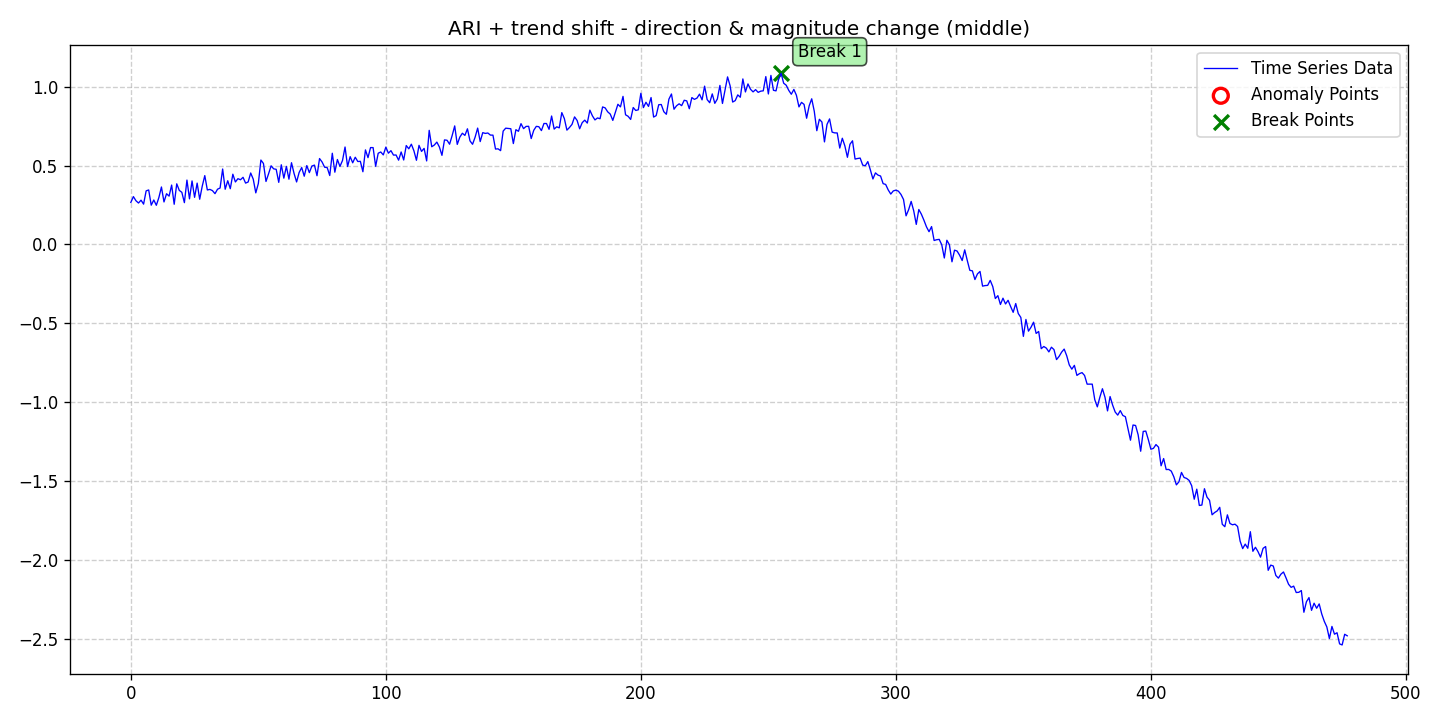

Source data for this figure (header and first rows):
date, data, stationary, det_lin_up, det_lin_down, det_quad, det_cubic, det_exp, det_damped, stoc_trend, volatility, single_seas, multiple_seas, point_anom_single, point_anom_multi, collect_anom, context_anom, mean_shift, var_shift, trend_shift, point_anom_count, point_anom_location, point_anom_point, collect_anom_count
2020-01-01, 0.2661, 0, 0, 0, 0, 0, 0, 0, 1, 0, 0, 0, 0, 0, 0, 0, 0, 0, 1, 0, none, , 0
2020-01-02, 0.303, 0, 0, 0, 0, 0, 0, 0, 1, 0, 0, 0, 0, 0, 0, 0, 0, 0, 1, 0, none, , 0
2020-01-03, 0.2769, 0, 0, 0, 0, 0, 0, 0, 1, 0, 0, 0, 0, 0, 0, 0, 0, 0, 1, 0, none, , 0
2020-01-04, 0.2622, 0, 0, 0, 0, 0, 0, 0, 1, 0, 0, 0, 0, 0, 0, 0, 0, 0, 1, 0, none, , 0
2020-01-05, 0.2803, 0, 0, 0, 0, 0, 0, 0, 1, 0, 0, 0, 0, 0, 0, 0, 0, 0, 1, 0, none, , 0
2020-01-06, 0.2552, 0, 0, 0, 0, 0, 0, 0, 1, 0, 0, 0, 0, 0, 0, 0, 0, 0, 1, 0, none, , 0
2020-01-07, 0.3393, 0, 0, 0, 0, 0, 0, 0, 1, 0, 0, 0, 0, 0, 0, 0, 0, 0, 1, 0, none, , 0
2020-01-08, 0.345, 0, 0, 0, 0, 0, 0, 0, 1, 0, 0, 0, 0, 0, 0, 0, 0, 0, 1, 0, none, , 0
2020-01-09, 0.2486, 0, 0, 0, 0, 0, 0, 0, 1, 0, 0, 0, 0, 0, 0, 0, 0, 0, 1, 0, none, , 0
2020-01-10, 0.2815, 0, 0, 0, 0, 0, 0, 0, 1, 0, 0, 0, 0, 0, 0, 0, 0, 0, 1, 0, none, , 0
2020-01-11, 0.2479, 0, 0, 0, 0, 0, 0, 0, 1, 0, 0, 0, 0, 0, 0, 0, 0, 0, 1, 0, none, , 0
2020-01-12, 0.2973, 0, 0, 0, 0, 0, 0, 0, 1, 0, 0, 0, 0, 0, 0, 0, 0, 0, 1, 0, none, , 0
2020-01-13, 0.3638, 0, 0, 0, 0, 0, 0, 0, 1, 0, 0, 0, 0, 0, 0, 0, 0, 0, 1, 0, none, , 0
2020-01-14, 0.2691, 0, 0, 0, 0, 0, 0, 0, 1, 0, 0, 0, 0, 0, 0, 0, 0, 0, 1, 0, none, , 0
2020-01-15, 0.3211, 0, 0, 0, 0, 0, 0, 0, 1, 0, 0, 0, 0, 0, 0, 0, 0, 0, 1, 0, none, , 0
2020-01-16, 0.3059, 0, 0, 0, 0, 0, 0, 0, 1, 0, 0, 0, 0, 0, 0, 0, 0, 0, 1, 0, none, , 0
2020-01-17, 0.376, 0, 0, 0, 0, 0, 0, 0, 1, 0, 0, 0, 0, 0, 0, 0, 0, 0, 1, 0, none, , 0
2020-01-18, 0.2544, 0, 0, 0, 0, 0, 0, 0, 1, 0, 0, 0, 0, 0, 0, 0, 0, 0, 1, 0, none, , 0
2020-01-19, 0.384, 0, 0, 0, 0, 0, 0, 0, 1, 0, 0, 0, 0, 0, 0, 0, 0, 0, 1, 0, none, , 0
2020-01-20, 0.3422, 0, 0, 0, 0, 0, 0, 0, 1, 0, 0, 0, 0, 0, 0, 0, 0, 0, 1, 0, none, , 0
2020-01-21, 0.33, 0, 0, 0, 0, 0, 0, 0, 1, 0, 0, 0, 0, 0, 0, 0, 0, 0, 1, 0, none, , 0
2020-01-22, 0.2646, 0, 0, 0, 0, 0, 0, 0, 1, 0, 0, 0, 0, 0, 0, 0, 0, 0, 1, 0, none, , 0
2020-01-23, 0.4077, 0, 0, 0, 0, 0, 0, 0, 1, 0, 0, 0, 0, 0, 0, 0, 0, 0, 1, 0, none, , 0
2020-01-24, 0.2887, 0, 0, 0, 0, 0, 0, 0, 1, 0, 0, 0, 0, 0, 0, 0, 0, 0, 1, 0, none, , 0
2020-01-25, 0.4022, 0, 0, 0, 0, 0, 0, 0, 1, 0, 0, 0, 0, 0, 0, 0, 0, 0, 1, 0, none, , 0
2020-01-26, 0.2983, 0, 0, 0, 0, 0, 0, 0, 1, 0, 0, 0, 0, 0, 0, 0, 0, 0, 1, 0, none, , 0
2020-01-27, 0.3885, 0, 0, 0, 0, 0, 0, 0, 1, 0, 0, 0, 0, 0, 0, 0, 0, 0, 1, 0, none, , 0
2020-01-28, 0.2862, 0, 0, 0, 0, 0, 0, 0, 1, 0, 0, 0, 0, 0, 0, 0, 0, 0, 1, 0, none, , 0
2020-01-29, 0.3691, 0, 0, 0, 0, 0, 0, 0, 1, 0, 0, 0, 0, 0, 0, 0, 0, 0, 1, 0, none, , 0
2020-01-30, 0.436, 0, 0, 0, 0, 0, 0, 0, 1, 0, 0, 0, 0, 0, 0, 0, 0, 0, 1, 0, none, , 0
2020-01-31, 0.3449, 0, 0, 0, 0, 0, 0, 0, 1, 0, 0, 0, 0, 0, 0, 0, 0, 0, 1, 0, none, , 0
2020-02-01, 0.3486, 0, 0, 0, 0, 0, 0, 0, 1, 0, 0, 0, 0, 0, 0, 0, 0, 0, 1, 0, none, , 0
2020-02-02, 0.3409, 0, 0, 0, 0, 0, 0, 0, 1, 0, 0, 0, 0, 0, 0, 0, 0, 0, 1, 0, none, , 0
2020-02-03, 0.3216, 0, 0, 0, 0, 0, 0, 0, 1, 0, 0, 0, 0, 0, 0, 0, 0, 0, 1, 0, none, , 0
2020-02-04, 0.3498, 0, 0, 0, 0, 0, 0, 0, 1, 0, 0, 0, 0, 0, 0, 0, 0, 0, 1, 0, none, , 0
2020-02-05, 0.3575, 0, 0, 0, 0, 0, 0, 0, 1, 0, 0, 0, 0, 0, 0, 0, 0, 0, 1, 0, none, , 0
2020-02-06, 0.4778, 0, 0, 0, 0, 0, 0, 0, 1, 0, 0, 0, 0, 0, 0, 0, 0, 0, 1, 0, none, , 0
2020-02-07, 0.3496, 0, 0, 0, 0, 0, 0, 0, 1, 0, 0, 0, 0, 0, 0, 0, 0, 0, 1, 0, none, , 0
2020-02-08, 0.4034, 0, 0, 0, 0, 0, 0, 0, 1, 0, 0, 0, 0, 0, 0, 0, 0, 0, 1, 0, none, , 0
2020-02-09, 0.353, 0, 0, 0, 0, 0, 0, 0, 1, 0, 0, 0, 0, 0, 0, 0, 0, 0, 1, 0, none, , 0
2020-02-10, 0.4449, 0, 0, 0, 0, 0, 0, 0, 1, 0, 0, 0, 0, 0, 0, 0, 0, 0, 1, 0, none, , 0
2020-02-11, 0.3957, 0, 0, 0, 0, 0, 0, 0, 1, 0, 0, 0, 0, 0, 0, 0, 0, 0, 1, 0, none, , 0
2020-02-12, 0.4164, 0, 0, 0, 0, 0, 0, 0, 1, 0, 0, 0, 0, 0, 0, 0, 0, 0, 1, 0, none, , 0
2020-02-13, 0.4098, 0, 0, 0, 0, 0, 0, 0, 1, 0, 0, 0, 0, 0, 0, 0, 0, 0, 1, 0, none, , 0
2020-02-14, 0.4252, 0, 0, 0, 0, 0, 0, 0, 1, 0, 0, 0, 0, 0, 0, 0, 0, 0, 1, 0, none, , 0
2020-02-15, 0.3886, 0, 0, 0, 0, 0, 0, 0, 1, 0, 0, 0, 0, 0, 0, 0, 0, 0, 1, 0, none, , 0
2020-02-16, 0.3954, 0, 0, 0, 0, 0, 0, 0, 1, 0, 0, 0, 0, 0, 0, 0, 0, 0, 1, 0, none, , 0
2020-02-17, 0.4526, 0, 0, 0, 0, 0, 0, 0, 1, 0, 0, 0, 0, 0, 0, 0, 0, 0, 1, 0, none, , 0
2020-02-18, 0.4135, 0, 0, 0, 0, 0, 0, 0, 1, 0, 0, 0, 0, 0, 0, 0, 0, 0, 1, 0, none, , 0
2020-02-19, 0.3266, 0, 0, 0, 0, 0, 0, 0, 1, 0, 0, 0, 0, 0, 0, 0, 0, 0, 1, 0, none, , 0
2020-02-20, 0.3861, 0, 0, 0, 0, 0, 0, 0, 1, 0, 0, 0, 0, 0, 0, 0, 0, 0, 1, 0, none, , 0
2020-02-21, 0.5346, 0, 0, 0, 0, 0, 0, 0, 1, 0, 0, 0, 0, 0, 0, 0, 0, 0, 1, 0, none, , 0
2020-02-22, 0.5129, 0, 0, 0, 0, 0, 0, 0, 1, 0, 0, 0, 0, 0, 0, 0, 0, 0, 1, 0, none, , 0
2020-02-23, 0.3989, 0, 0, 0, 0, 0, 0, 0, 1, 0, 0, 0, 0, 0, 0, 0, 0, 0, 1, 0, none, , 0
2020-02-24, 0.4471, 0, 0, 0, 0, 0, 0, 0, 1, 0, 0, 0, 0, 0, 0, 0, 0, 0, 1, 0, none, , 0
2020-02-25, 0.498, 0, 0, 0, 0, 0, 0, 0, 1, 0, 0, 0, 0, 0, 0, 0, 0, 0, 1, 0, none, , 0
2020-02-26, 0.479, 0, 0, 0, 0, 0, 0, 0, 1, 0, 0, 0, 0, 0, 0, 0, 0, 0, 1, 0, none, , 0
2020-02-27, 0.4758, 0, 0, 0, 0, 0, 0, 0, 1, 0, 0, 0, 0, 0, 0, 0, 0, 0, 1, 0, none, , 0
2020-02-28, 0.3933, 0, 0, 0, 0, 0, 0, 0, 1, 0, 0, 0, 0, 0, 0, 0, 0, 0, 1, 0, none, , 0
2020-02-29, 0.5045, 0, 0, 0, 0, 0, 0, 0, 1, 0, 0, 0, 0, 0, 0, 0, 0, 0, 1, 0, none, , 0
... 418 more rows
